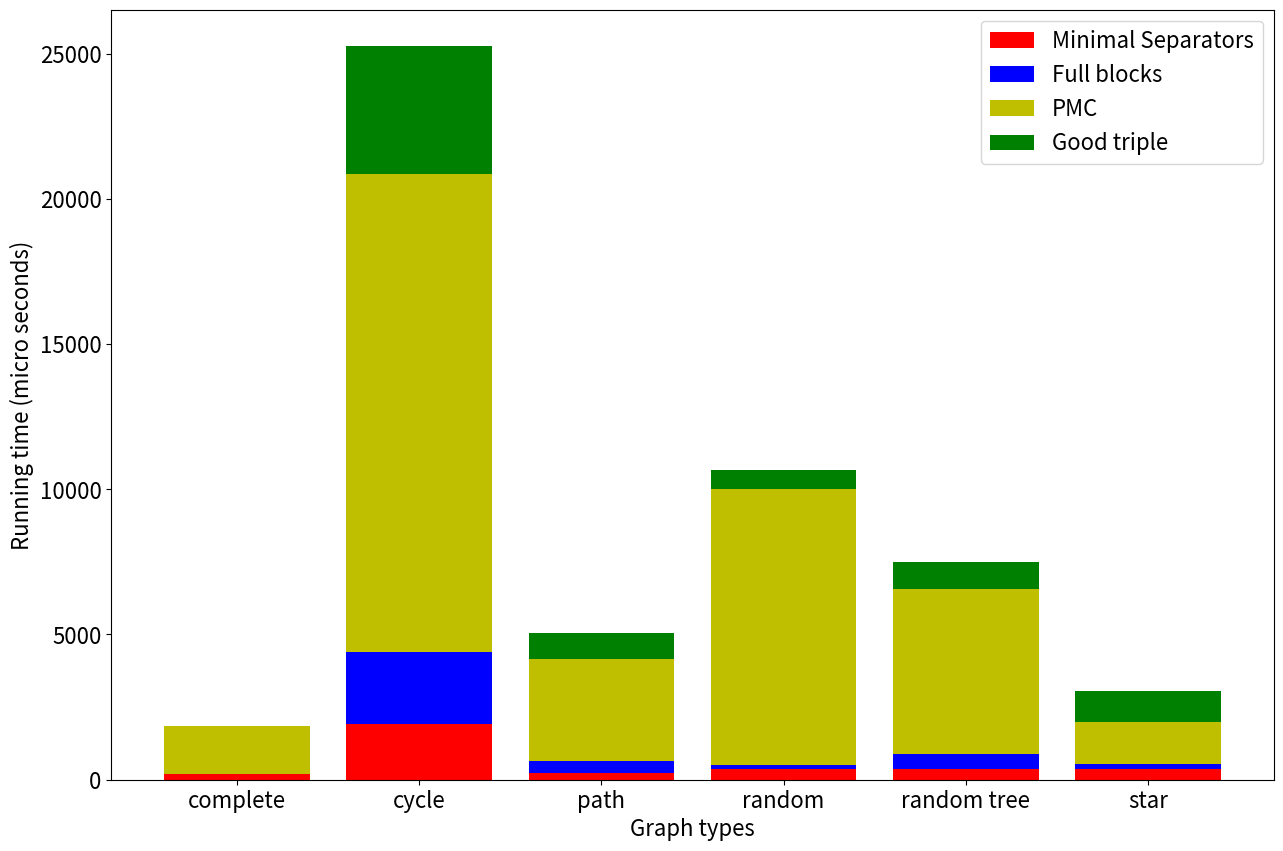

The matplotlib source for this figure:
import matplotlib.pyplot as plt
import matplotlib
import numpy as np

font = {'size' : 16 }
matplotlib.rc('font', **font)

plt.figure(figsize=[15, 10])
x = ["complete", "cycle", "path", "random", "random tree", "star"]

pos = np.arange(6)
ms = np.array([181, 1911, 241, 365, 362, 383]) # Minimal separator
fb = np.array([2, 2488, 397, 158, 534, 165]) # Full blocks
pmc = np.array([1656, 16457, 3511, 9495, 5682, 1437]) # Potential maximal cliques
gt = np.array([14, 4392, 886, 631, 919,1085]) # Good triples
  
# plot bars in stack manner
plt.bar(x, ms, color='r')
plt.bar(x, fb, bottom=ms, color='b')
plt.bar(x, pmc, bottom=ms+fb, color='y')
plt.bar(x, gt, bottom=ms+fb+pmc, color='g')
plt.xlabel("Graph types")
plt.ylabel("Running time (micro seconds)")
plt.legend(["Minimal Separators", "Full blocks", "PMC", "Good triple"])
plt.savefig('bar1.png')